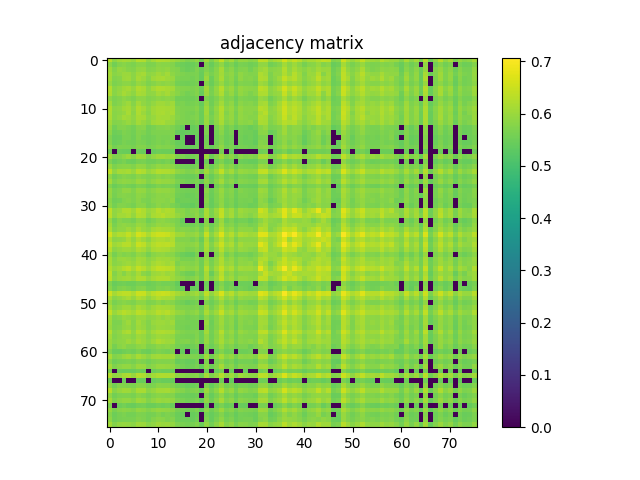

The table this chart was drawn from, first rows:
6.279000000000000137e-01, 5.872800000000000242e-01, 6.064300000000000246e-01, 6.111100000000000421e-01, 6.096899999999999542e-01, 5.966500000000000137e-01, 6.245399999999999840e-01, 6.237700000000000466e-01, 5.891699999999999715e-01, 6.100900000000000212e-01, 6.230900000000000327e-01, 6.192800000000000527e-01, 6.185699999999999532e-01, 6.064699999999999536e-01, 5.948499999999999899e-01, 5.833700000000000552e-01, 5.705400000000000471e-01, 5.759999999999999565e-01, 5.897999999999999909e-01, 5.575099999999999500e-01, 6.061400000000000121e-01, 5.716599999999999460e-01, 6.000799999999999468e-01, 6.406800000000000272e-01
5.872800000000000242e-01, 5.568100000000000271e-01, 5.755000000000000115e-01, 5.814599999999999769e-01, 5.717100000000000515e-01, 5.679699999999999749e-01, 5.813500000000000334e-01, 5.824799999999999978e-01, 5.669499999999999540e-01, 5.708800000000000541e-01, 5.851100000000000190e-01, 5.809199999999999919e-01, 5.799900000000000055e-01, 5.748499999999999721e-01, 5.554700000000000193e-01, 5.500399999999999734e-01, 5.458199999999999719e-01, 5.471200000000000507e-01, 5.586799999999999544e-01, 0.000000000000000000e+00, 5.706599999999999451e-01, 5.447300000000000475e-01, 5.662700000000000511e-01, 5.909699999999999953e-01
6.064399999999999791e-01, 5.755000000000000115e-01, 5.957700000000000218e-01, 5.899400000000000199e-01, 5.788499999999999757e-01, 5.768199999999999994e-01, 5.916200000000000347e-01, 5.964300000000000157e-01, 5.761100000000000110e-01, 5.773000000000000353e-01, 5.908099999999999463e-01, 5.874000000000000332e-01, 5.934500000000000330e-01, 5.790399999999999991e-01, 5.728799999999999448e-01, 5.577199999999999935e-01, 5.490000000000000435e-01, 5.544799999999999729e-01, 5.706499999999999906e-01, 5.482700000000000351e-01, 5.728900000000000103e-01, 5.571500000000000341e-01, 5.788699999999999957e-01, 6.113100000000000200e-01
6.111100000000000421e-01, 5.814599999999999769e-01, 5.899400000000000199e-01, 6.014399999999999746e-01, 5.995599999999999818e-01, 5.841100000000000181e-01, 6.059999999999999831e-01, 6.112699999999999800e-01, 5.861199999999999743e-01, 5.920499999999999652e-01, 6.074899999999999745e-01, 5.951600000000000223e-01, 6.091100000000000403e-01, 5.866900000000000448e-01, 5.752099999999999991e-01, 5.699499999999999567e-01, 5.650500000000000522e-01, 5.657100000000000461e-01, 5.672700000000000520e-01, 5.450000000000000400e-01, 5.875200000000000422e-01, 5.641699999999999493e-01, 5.821100000000000163e-01, 6.082199999999999829e-01
6.096899999999999542e-01, 5.717100000000000515e-01, 5.788499999999999757e-01, 5.995599999999999818e-01, 6.027200000000000335e-01, 5.837400000000000366e-01, 6.113499999999999490e-01, 6.013300000000000312e-01, 5.793800000000000061e-01, 6.026299999999999990e-01, 6.116800000000000015e-01, 6.140099999999999447e-01, 6.039099999999999469e-01, 5.986200000000000410e-01, 5.676099999999999479e-01, 5.656499999999999861e-01, 5.643399999999999528e-01, 5.585799999999999654e-01, 5.667699999999999960e-01, 5.416299999999999448e-01, 6.007400000000000517e-01, 5.522000000000000242e-01, 5.819999999999999618e-01, 6.149700000000000166e-01
5.966500000000000137e-01, 5.679699999999999749e-01, 5.768199999999999994e-01, 5.841100000000000181e-01, 5.837400000000000366e-01, 5.721800000000000219e-01, 5.939799999999999525e-01, 5.874899999999999567e-01, 5.712000000000000410e-01, 5.791899999999999826e-01, 5.901399999999999979e-01, 5.840899999999999981e-01, 5.885799999999999921e-01, 5.850199999999999845e-01, 5.592700000000000449e-01, 5.569399999999999906e-01, 5.524499999999999966e-01, 5.563200000000000367e-01, 5.632000000000000339e-01, 0.000000000000000000e+00, 5.782199999999999562e-01, 5.494400000000000395e-01, 5.741399999999999837e-01, 5.986200000000000410e-01
6.245399999999999840e-01, 5.813500000000000334e-01, 5.916200000000000347e-01, 6.059999999999999831e-01, 6.113499999999999490e-01, 5.939799999999999525e-01, 6.214300000000000379e-01, 6.132499999999999618e-01, 5.874200000000000532e-01, 6.080200000000000049e-01, 6.218099999999999739e-01, 6.189900000000000402e-01, 6.136599999999999833e-01, 6.085199999999999498e-01, 5.783599999999999852e-01, 5.755500000000000060e-01, 5.724900000000000544e-01, 5.670800000000000285e-01, 5.772000000000000464e-01, 5.503299999999999859e-01, 6.073800000000000310e-01, 5.609699999999999687e-01, 5.929699999999999971e-01, 6.284600000000000186e-01
6.237700000000000466e-01, 5.824799999999999978e-01, 5.964300000000000157e-01, 6.112699999999999800e-01, 6.013300000000000312e-01, 5.874899999999999567e-01, 6.132499999999999618e-01, 6.087200000000000388e-01, 5.860999999999999543e-01, 5.905399999999999539e-01, 6.092800000000000438e-01, 6.010999999999999677e-01, 6.111400000000000166e-01, 5.943500000000000449e-01, 5.824500000000000233e-01, 5.689400000000000013e-01, 5.592300000000000049e-01, 5.635599999999999499e-01, 5.753899999999999570e-01, 5.453000000000000069e-01, 6.001100000000000323e-01, 5.649399999999999977e-01, 5.884399999999999631e-01, 6.206000000000000405e-01
5.891699999999999715e-01, 5.669499999999999540e-01, 5.761100000000000110e-01, 5.861199999999999743e-01, 5.793800000000000061e-01, 5.712000000000000410e-01, 5.874200000000000532e-01, 5.860999999999999543e-01, 5.721699999999999564e-01, 5.775599999999999623e-01, 5.864700000000000468e-01, 5.825900000000000523e-01, 5.872000000000000552e-01, 5.816599999999999548e-01, 5.575700000000000101e-01, 5.566499999999999782e-01, 5.537499999999999645e-01, 5.549399999999999888e-01, 5.619699999999999696e-01, 0.000000000000000000e+00, 5.705000000000000071e-01, 5.526999999999999691e-01, 5.702399999999999691e-01, 5.944099999999999939e-01
6.100900000000000212e-01, 5.708800000000000541e-01, 5.773000000000000353e-01, 5.920499999999999652e-01, 6.026299999999999990e-01, 5.791899999999999826e-01, 6.080200000000000049e-01, 5.905399999999999539e-01, 5.775599999999999623e-01, 5.929900000000000171e-01, 6.057599999999999651e-01, 6.056799999999999962e-01, 5.973600000000000021e-01, 6.052999999999999492e-01, 5.655299999999999772e-01, 5.666799999999999615e-01, 5.579800000000000315e-01, 5.616900000000000226e-01, 5.683099999999999818e-01, 5.431200000000000472e-01, 5.930299999999999461e-01, 5.542700000000000404e-01, 5.794899999999999496e-01, 6.093600000000000128e-01
6.230900000000000327e-01, 5.851100000000000190e-01, 5.907999999999999918e-01, 6.074899999999999745e-01, 6.116800000000000015e-01, 5.901399999999999979e-01, 6.218099999999999739e-01, 6.092800000000000438e-01, 5.864700000000000468e-01, 6.057599999999999651e-01, 6.149400000000000421e-01, 6.153800000000000381e-01, 6.123100000000000209e-01, 6.113300000000000400e-01, 5.754299999999999971e-01, 5.701300000000000257e-01, 5.683000000000000274e-01, 5.678999999999999604e-01, 5.775099999999999678e-01, 5.508300000000000418e-01, 6.028999999999999915e-01, 5.621000000000000441e-01, 5.925000000000000266e-01, 6.249500000000000055e-01
6.192800000000000527e-01, 5.809199999999999919e-01, 5.874000000000000332e-01, 5.951600000000000223e-01, 6.140099999999999447e-01, 5.840899999999999981e-01, 6.189799999999999747e-01, 6.010999999999999677e-01, 5.825900000000000523e-01, 6.056799999999999962e-01, 6.153800000000000381e-01, 6.176099999999999923e-01, 6.078700000000000214e-01, 6.137799999999999923e-01, 5.756499999999999950e-01, 5.692399999999999682e-01, 5.649300000000000432e-01, 5.622399999999999620e-01, 5.738699999999999912e-01, 5.492299999999999960e-01, 6.055300000000000127e-01, 5.555799999999999628e-01, 5.863599999999999923e-01, 6.219200000000000284e-01
6.185699999999999532e-01, 5.799999999999999600e-01, 5.934500000000000330e-01, 6.091100000000000403e-01, 6.039099999999999469e-01, 5.885799999999999921e-01, 6.136599999999999833e-01, 6.111400000000000166e-01, 5.872000000000000552e-01, 5.973600000000000021e-01, 6.123100000000000209e-01, 6.078700000000000214e-01, 6.083899999999999864e-01, 5.995000000000000329e-01, 5.777900000000000258e-01, 5.707299999999999596e-01, 5.654900000000000482e-01, 5.674599999999999644e-01, 5.753399999999999626e-01, 5.495100000000000540e-01, 5.987200000000000299e-01, 5.634500000000000064e-01, 5.885799999999999921e-01, 6.208700000000000330e-01
6.064699999999999536e-01, 5.748499999999999721e-01, 5.790399999999999991e-01, 5.866900000000000448e-01, 5.986200000000000410e-01, 5.850199999999999845e-01, 6.085199999999999498e-01, 5.943500000000000449e-01, 5.816599999999999548e-01, 6.052999999999999492e-01, 6.113199999999999745e-01, 6.137799999999999923e-01, 5.995000000000000329e-01, 5.973000000000000531e-01, 5.702099999999999946e-01, 5.717100000000000515e-01, 5.702000000000000401e-01, 5.602599999999999802e-01, 5.706099999999999506e-01, 5.457699999999999774e-01, 6.007400000000000517e-01, 5.531700000000000506e-01, 5.836400000000000476e-01, 6.152900000000000036e-01
5.948499999999999899e-01, 5.554700000000000193e-01, 5.728799999999999448e-01, 5.752099999999999991e-01, 5.676099999999999479e-01, 5.592700000000000449e-01, 5.783599999999999852e-01, 5.824500000000000233e-01, 5.575700000000000101e-01, 5.655299999999999772e-01, 5.754299999999999971e-01, 5.756499999999999950e-01, 5.777900000000000258e-01, 5.702099999999999946e-01, 5.561399999999999677e-01, 5.458499999999999464e-01, 0.000000000000000000e+00, 5.428100000000000147e-01, 5.513200000000000323e-01, 0.000000000000000000e+00, 5.707200000000000051e-01, 0.000000000000000000e+00, 5.637400000000000189e-01, 5.908799999999999608e-01
5.833700000000000552e-01, 5.500399999999999734e-01, 5.577199999999999935e-01, 5.699499999999999567e-01, 5.656499999999999861e-01, 5.569399999999999906e-01, 5.755500000000000060e-01, 5.689400000000000013e-01, 5.566499999999999782e-01, 5.666799999999999615e-01, 5.701300000000000257e-01, 5.692399999999999682e-01, 5.707299999999999596e-01, 5.717100000000000515e-01, 5.458499999999999464e-01, 5.407699999999999729e-01, 5.416100000000000358e-01, 5.439300000000000246e-01, 5.471200000000000507e-01, 0.000000000000000000e+00, 5.669600000000000195e-01, 0.000000000000000000e+00, 5.572799999999999976e-01, 5.817799999999999638e-01
5.705400000000000471e-01, 5.458199999999999719e-01, 5.490000000000000435e-01, 5.650500000000000522e-01, 5.643399999999999528e-01, 5.524499999999999966e-01, 5.724900000000000544e-01, 5.592300000000000049e-01, 5.537499999999999645e-01, 5.579800000000000315e-01, 5.683000000000000274e-01, 5.649300000000000432e-01, 5.654900000000000482e-01, 5.702000000000000401e-01, 0.000000000000000000e+00, 5.416100000000000358e-01, 0.000000000000000000e+00, 0.000000000000000000e+00, 5.420300000000000118e-01, 0.000000000000000000e+00, 5.566600000000000437e-01, 0.000000000000000000e+00, 5.524799999999999711e-01, 5.702000000000000401e-01
5.759999999999999565e-01, 5.471200000000000507e-01, 5.544799999999999729e-01, 5.657100000000000461e-01, 5.585799999999999654e-01, 5.563200000000000367e-01, 5.670800000000000285e-01, 5.635599999999999499e-01, 5.549399999999999888e-01, 5.616900000000000226e-01, 5.678999999999999604e-01, 5.622399999999999620e-01, 5.674599999999999644e-01, 5.602599999999999802e-01, 5.428100000000000147e-01, 5.439300000000000246e-01, 0.000000000000000000e+00, 0.000000000000000000e+00, 5.447699999999999765e-01, 0.000000000000000000e+00, 5.593099999999999739e-01, 0.000000000000000000e+00, 5.537400000000000100e-01, 5.752800000000000136e-01
5.897999999999999909e-01, 5.586900000000000199e-01, 5.706499999999999906e-01, 5.672700000000000520e-01, 5.667600000000000415e-01, 5.632000000000000339e-01, 5.772000000000000464e-01, 5.753899999999999570e-01, 5.619699999999999696e-01, 5.683099999999999818e-01, 5.775200000000000333e-01, 5.738699999999999912e-01, 5.753399999999999626e-01, 5.706099999999999506e-01, 5.513200000000000323e-01, 5.471200000000000507e-01, 5.420300000000000118e-01, 5.447699999999999765e-01, 5.546999999999999709e-01, 0.000000000000000000e+00, 5.679199999999999804e-01, 5.419399999999999773e-01, 5.639699999999999713e-01, 5.884399999999999631e-01
5.575099999999999500e-01, 0.000000000000000000e+00, 5.482700000000000351e-01, 5.450000000000000400e-01, 5.416299999999999448e-01, 0.000000000000000000e+00, 5.503299999999999859e-01, 5.453000000000000069e-01, 0.000000000000000000e+00, 5.431200000000000472e-01, 5.508300000000000418e-01, 5.492299999999999960e-01, 5.495100000000000540e-01, 5.457699999999999774e-01, 0.000000000000000000e+00, 0.000000000000000000e+00, 0.000000000000000000e+00, 0.000000000000000000e+00, 0.000000000000000000e+00, 0.000000000000000000e+00, 0.000000000000000000e+00, 0.000000000000000000e+00, 0.000000000000000000e+00, 5.613599999999999701e-01
6.061400000000000121e-01, 5.706599999999999451e-01, 5.728900000000000103e-01, 5.875200000000000422e-01, 6.007400000000000517e-01, 5.782199999999999562e-01, 6.073800000000000310e-01, 6.001100000000000323e-01, 5.705000000000000071e-01, 5.930299999999999461e-01, 6.028999999999999915e-01, 6.055300000000000127e-01, 5.987200000000000299e-01, 6.007299999999999862e-01, 5.707200000000000051e-01, 5.669499999999999540e-01, 5.566600000000000437e-01, 5.593099999999999739e-01, 5.679199999999999804e-01, 0.000000000000000000e+00, 6.007400000000000517e-01, 5.497900000000000009e-01, 5.798499999999999766e-01, 6.073100000000000165e-01
5.716599999999999460e-01, 5.447300000000000475e-01, 5.571500000000000341e-01, 5.641699999999999493e-01, 5.522000000000000242e-01, 5.494499999999999940e-01, 5.609699999999999687e-01, 5.649399999999999977e-01, 5.526999999999999691e-01, 5.542700000000000404e-01, 5.621000000000000441e-01, 5.555799999999999628e-01, 5.634500000000000064e-01, 5.531700000000000506e-01, 0.000000000000000000e+00, 0.000000000000000000e+00, 0.000000000000000000e+00, 0.000000000000000000e+00, 5.419399999999999773e-01, 0.000000000000000000e+00, 5.497900000000000009e-01, 0.000000000000000000e+00, 5.496600000000000374e-01, 5.708499999999999686e-01
6.000799999999999468e-01, 5.662700000000000511e-01, 5.788699999999999957e-01, 5.821100000000000163e-01, 5.819999999999999618e-01, 5.741399999999999837e-01, 5.929699999999999971e-01, 5.884399999999999631e-01, 5.702399999999999691e-01, 5.794899999999999496e-01, 5.925000000000000266e-01, 5.863599999999999923e-01, 5.885799999999999921e-01, 5.836400000000000476e-01, 5.637400000000000189e-01, 5.572799999999999976e-01, 5.524799999999999711e-01, 5.537400000000000100e-01, 5.639699999999999713e-01, 0.000000000000000000e+00, 5.798499999999999766e-01, 5.496600000000000374e-01, 5.743800000000000017e-01, 6.009499999999999842e-01
6.406800000000000272e-01, 5.909699999999999953e-01, 6.112999999999999545e-01, 6.082199999999999829e-01, 6.149700000000000166e-01, 5.986200000000000410e-01, 6.284600000000000186e-01, 6.206000000000000405e-01, 5.944099999999999939e-01, 6.093600000000000128e-01, 6.249500000000000055e-01, 6.219200000000000284e-01, 6.208700000000000330e-01, 6.152900000000000036e-01, 5.908799999999999608e-01, 5.817799999999999638e-01, 5.702000000000000401e-01, 5.752800000000000136e-01, 5.884399999999999631e-01, 5.613599999999999701e-01, 6.073100000000000165e-01, 5.708499999999999686e-01, 6.009400000000000297e-01, 6.396699999999999608e-01
5.908799999999999608e-01, 5.576200000000000045e-01, 5.692300000000000137e-01, 5.785500000000000087e-01, 5.738900000000000112e-01, 5.679100000000000259e-01, 5.840199999999999836e-01, 5.768999999999999684e-01, 5.664299999999999891e-01, 5.724900000000000544e-01, 5.829800000000000537e-01, 5.770399999999999974e-01, 5.812699999999999534e-01, 5.770999999999999464e-01, 5.529899999999999816e-01, 5.521800000000000042e-01, 5.487900000000000000e-01, 5.492000000000000215e-01, 5.560300000000000242e-01, 0.000000000000000000e+00, 5.700600000000000112e-01, 5.462700000000000333e-01, 5.664400000000000546e-01, 5.897200000000000220e-01
6.097799999999999887e-01, 5.699899999999999967e-01, 5.833199999999999497e-01, 5.904899999999999594e-01, 5.877900000000000347e-01, 5.807499999999999885e-01, 6.000799999999999468e-01, 5.940600000000000325e-01, 5.769400000000000084e-01, 5.887099999999999556e-01, 5.993100000000000094e-01, 5.957900000000000418e-01, 5.951600000000000223e-01, 5.906400000000000539e-01, 5.681899999999999729e-01, 5.635000000000000009e-01, 5.574500000000000011e-01, 5.590300000000000269e-01, 5.681599999999999984e-01, 5.446900000000000075e-01, 5.861499999999999488e-01, 5.549500000000000544e-01, 5.801100000000000145e-01, 6.102499999999999591e-01
5.735799999999999788e-01, 5.476900000000000102e-01, 5.582000000000000295e-01, 5.636600000000000499e-01, 5.585599999999999454e-01, 5.543799999999999839e-01, 5.675599999999999534e-01, 5.656200000000000117e-01, 5.521000000000000352e-01, 5.552200000000000468e-01, 5.667100000000000470e-01, 5.620100000000000096e-01, 5.646099999999999453e-01, 5.625700000000000145e-01, 5.445900000000000185e-01, 0.000000000000000000e+00, 0.000000000000000000e+00, 0.000000000000000000e+00, 5.462500000000000133e-01, 0.000000000000000000e+00, 5.556499999999999773e-01, 0.000000000000000000e+00, 5.534099999999999575e-01, 5.738199999999999967e-01
5.953300000000000258e-01, 5.657400000000000206e-01, 5.736200000000000188e-01, 5.905599999999999739e-01, 5.885500000000000176e-01, 5.743599999999999817e-01, 5.952600000000000113e-01, 5.924700000000000522e-01, 5.734000000000000208e-01, 5.836299999999999821e-01, 5.956599999999999673e-01, 5.923000000000000487e-01, 5.911300000000000443e-01, 5.864200000000000523e-01, 5.612599999999999811e-01, 5.596499999999999808e-01, 5.566400000000000237e-01, 5.566299999999999581e-01, 5.617199999999999971e-01, 0.000000000000000000e+00, 5.829800000000000537e-01, 5.519699999999999607e-01, 5.720499999999999474e-01, 5.981899999999999995e-01
5.912199999999999678e-01, 5.622599999999999820e-01, 5.745200000000000307e-01, 5.773700000000000498e-01, 5.761500000000000510e-01, 5.693799999999999972e-01, 5.856299999999999839e-01, 5.802500000000000435e-01, 5.677799999999999514e-01, 5.745000000000000107e-01, 5.840600000000000236e-01, 5.804599999999999760e-01, 5.834399999999999586e-01, 5.808900000000000174e-01, 5.574000000000000066e-01, 5.547100000000000364e-01, 5.481500000000000261e-01, 5.523000000000000131e-01, 5.595099999999999518e-01, 0.000000000000000000e+00, 5.724900000000000544e-01, 5.475499999999999812e-01, 5.684599999999999653e-01, 5.934500000000000330e-01
5.808200000000000029e-01, 5.550500000000000433e-01, 5.605200000000000182e-01, 5.723799999999999999e-01, 5.795299999999999896e-01, 5.690600000000000103e-01, 5.851499999999999480e-01, 5.699800000000000422e-01, 5.637499999999999734e-01, 5.789400000000000102e-01, 5.831499999999999462e-01, 5.829299999999999482e-01, 5.787499999999999867e-01, 5.856900000000000439e-01, 5.482000000000000206e-01, 5.529600000000000071e-01, 5.523599999999999621e-01, 5.509399999999999853e-01, 5.534299999999999775e-01, 0.000000000000000000e+00, 5.788999999999999702e-01, 5.420099999999999918e-01, 5.669999999999999485e-01, 5.869999999999999662e-01
5.877000000000000002e-01, 5.578999999999999515e-01, 5.745400000000000507e-01, 5.756799999999999695e-01, 5.694399999999999462e-01, 5.627299999999999525e-01, 5.806599999999999540e-01, 5.815299999999999914e-01, 5.612599999999999811e-01, 5.695500000000000007e-01, 5.827799999999999647e-01, 5.764700000000000379e-01, 5.785099999999999687e-01, 5.687400000000000233e-01, 5.555999999999999828e-01, 5.453799999999999759e-01, 5.434999999999999831e-01, 5.406100000000000350e-01, 5.535900000000000265e-01, 0.000000000000000000e+00, 5.691500000000000448e-01, 5.428600000000000092e-01, 5.627799999999999470e-01, 5.904000000000000359e-01
6.371900000000000341e-01, 5.889799999999999480e-01, 6.000699999999999923e-01, 6.200799999999999645e-01, 6.219000000000000083e-01, 6.041699999999999848e-01, 6.331400000000000361e-01, 6.200599999999999445e-01, 5.984800000000000120e-01, 6.077700000000000324e-01, 6.279099999999999682e-01, 6.153100000000000236e-01, 6.241400000000000281e-01, 6.183699999999999752e-01, 5.811899999999999844e-01, 5.824200000000000488e-01, 5.675400000000000444e-01, 5.774299999999999988e-01, 5.852899999999999769e-01, 5.509399999999999853e-01, 6.149000000000000021e-01, 5.668100000000000360e-01, 6.007400000000000517e-01, 6.386300000000000310e-01
6.345399999999999929e-01, 5.885200000000000431e-01, 6.097500000000000142e-01, 6.089299999999999713e-01, 6.168900000000000494e-01, 5.952300000000000368e-01, 6.268000000000000238e-01, 6.208200000000000385e-01, 5.897000000000000020e-01, 6.132699999999999818e-01, 6.237200000000000522e-01, 6.318000000000000282e-01, 6.185000000000000497e-01, 6.137000000000000233e-01, 5.939799999999999525e-01, 5.838600000000000456e-01, 5.690800000000000303e-01, 5.734900000000000553e-01, 5.886299999999999866e-01, 5.570699999999999541e-01, 6.158299999999999885e-01, 5.686200000000000143e-01, 5.961699999999999777e-01, 6.431700000000000195e-01
5.987599999999999589e-01, 5.570000000000000506e-01, 5.790300000000000447e-01, 5.711199999999999610e-01, 5.716200000000000170e-01, 5.621199999999999530e-01, 5.844700000000000450e-01, 5.826500000000000012e-01, 5.552500000000000213e-01, 5.708299999999999486e-01, 5.830999999999999517e-01, 5.858400000000000274e-01, 5.780300000000000438e-01, 5.720699999999999674e-01, 5.645900000000000363e-01, 5.445100000000000495e-01, 0.000000000000000000e+00, 0.000000000000000000e+00, 5.549100000000000144e-01, 0.000000000000000000e+00, 5.740399999999999947e-01, 0.000000000000000000e+00, 5.632399999999999629e-01, 6.004099999999999993e-01
6.107900000000000551e-01, 5.638800000000000479e-01, 5.853399999999999714e-01, 5.902300000000000324e-01, 5.850300000000000500e-01, 5.794300000000000006e-01, 5.972199999999999731e-01, 5.934399999999999675e-01, 5.725999999999999979e-01, 5.803599999999999870e-01, 5.946299999999999919e-01, 5.907999999999999918e-01, 5.917400000000000437e-01, 5.868200000000000083e-01, 5.684299999999999908e-01, 5.552500000000000213e-01, 5.560000000000000497e-01, 5.546400000000000219e-01, 5.642700000000000493e-01, 5.415900000000000158e-01, 5.833700000000000552e-01, 5.503900000000000459e-01, 5.740300000000000402e-01, 6.087200000000000388e-01
6.194300000000000361e-01, 5.769100000000000339e-01, 5.893100000000000005e-01, 5.884399999999999631e-01, 6.038599999999999524e-01, 5.903100000000000014e-01, 6.170099999999999474e-01, 5.991199999999999859e-01, 5.876299999999999857e-01, 6.079700000000000104e-01, 6.179299999999999793e-01, 6.129000000000000004e-01, 6.080400000000000249e-01, 6.049299999999999677e-01, 5.749999999999999556e-01, 5.786900000000000377e-01, 5.745700000000000252e-01, 5.678600000000000314e-01, 5.785700000000000287e-01, 5.529899999999999816e-01, 6.052999999999999492e-01, 5.588499999999999579e-01, 5.905000000000000249e-01, 6.247700000000000475e-01
6.576199999999999823e-01, 6.079400000000000359e-01, 6.252999999999999670e-01, 6.225600000000000023e-01, 6.422200000000000131e-01, 6.176300000000000123e-01, 6.573299999999999699e-01, 6.447199999999999598e-01, 6.168299999999999894e-01, 6.414900000000000047e-01, 6.534699999999999953e-01, 6.544100000000000472e-01, 6.476100000000000190e-01, 6.322999999999999732e-01, 6.050799999999999512e-01, 6.063600000000000101e-01, 5.891800000000000370e-01, 5.897099999999999564e-01, 6.006099999999999772e-01, 5.713500000000000245e-01, 6.459799999999999986e-01, 5.823899999999999633e-01, 6.159999999999999920e-01, 6.693999999999999950e-01
6.250900000000000345e-01, 5.842199999999999616e-01, 5.890199999999999880e-01, 5.957099999999999618e-01, 6.164500000000000535e-01, 5.916799999999999837e-01, 6.233100000000000307e-01, 6.034300000000000219e-01, 5.834799999999999986e-01, 6.110799999999999566e-01, 6.195300000000000251e-01, 6.202900000000000080e-01, 6.124199999999999644e-01, 6.204499999999999460e-01, 5.749300000000000521e-01, 5.764599999999999724e-01, 5.769199999999999884e-01, 5.661000000000000476e-01, 5.780300000000000438e-01, 5.467100000000000293e-01, 6.120799999999999574e-01, 5.585900000000000309e-01, 5.909799999999999498e-01, 6.286199999999999566e-01
6.460799999999999876e-01, 6.028499999999999970e-01, 6.137000000000000233e-01, 6.273199999999999887e-01, 6.304600000000000204e-01, 6.058200000000000252e-01, 6.469399999999999595e-01, 6.357399999999999718e-01, 6.058000000000000052e-01, 6.241999999999999771e-01, 6.372700000000000031e-01, 6.333499999999999686e-01, 6.353699999999999903e-01, 6.276399999999999757e-01, 5.879999999999999671e-01, 5.866799999999999793e-01, 5.808999999999999719e-01, 5.840899999999999981e-01, 5.953899999999999748e-01, 5.578899999999999970e-01, 6.229700000000000237e-01, 5.752000000000000446e-01, 6.105500000000000371e-01, 6.510899999999999466e-01
6.278000000000000247e-01, 5.836599999999999566e-01, 5.959699999999999998e-01, 6.028499999999999970e-01, 6.044699999999999518e-01, 5.940199999999999925e-01, 6.194699999999999651e-01, 6.123899999999999899e-01, 5.906400000000000539e-01, 6.135300000000000198e-01, 6.207099999999999840e-01, 6.159599999999999520e-01, 6.152600000000000291e-01, 5.995800000000000018e-01, 5.837999999999999856e-01, 5.803099999999999925e-01, 5.712500000000000355e-01, 5.697499999999999787e-01, 5.820600000000000218e-01, 5.565499999999999892e-01, 6.148299999999999876e-01, 5.651300000000000212e-01, 5.910199999999999898e-01, 6.308200000000000474e-01
6.004099999999999993e-01, 5.614900000000000446e-01, 5.826000000000000068e-01, 5.736099999999999532e-01, 5.792399999999999771e-01, 5.697999999999999732e-01, 5.914599999999999858e-01, 5.834200000000000497e-01, 5.615700000000000136e-01, 5.800899999999999945e-01, 5.890100000000000335e-01, 5.921300000000000452e-01, 5.834599999999999786e-01, 5.802699999999999525e-01, 5.628400000000000070e-01, 5.496100000000000430e-01, 5.437600000000000211e-01, 5.412900000000000489e-01, 5.636200000000000099e-01, 0.000000000000000000e+00, 5.833700000000000552e-01, 0.000000000000000000e+00, 5.702300000000000146e-01, 6.051900000000000057e-01
6.155000000000000471e-01, 5.789499999999999647e-01, 5.978099999999999525e-01, 6.008999999999999897e-01, 5.959699999999999998e-01, 5.855599999999999694e-01, 6.099599999999999467e-01, 6.054100000000000037e-01, 5.834000000000000297e-01, 5.948999999999999844e-01, 6.077000000000000179e-01, 6.065199999999999481e-01, 6.050699999999999967e-01, 5.984399999999999720e-01, 5.809499999999999664e-01, 5.652399999999999647e-01, 5.634200000000000319e-01, 5.630600000000000049e-01, 5.782899999999999707e-01, 5.529800000000000271e-01, 5.967999999999999972e-01, 5.601699999999999458e-01, 5.899900000000000144e-01, 6.219099999999999628e-01
6.155199999999999561e-01, 5.804500000000000215e-01, 5.893100000000000005e-01, 5.976000000000000201e-01, 6.040400000000000214e-01, 5.950100000000000389e-01, 6.150999999999999801e-01, 6.033500000000000529e-01, 5.910100000000000353e-01, 6.096799999999999997e-01, 6.204199999999999715e-01, 6.156399999999999650e-01, 6.070100000000000495e-01, 6.123899999999999899e-01, 5.697299999999999587e-01, 5.805299999999999905e-01, 5.795099999999999696e-01, 5.730499999999999483e-01, 5.847299999999999720e-01, 5.531599999999999850e-01, 6.033199999999999674e-01, 5.644599999999999618e-01, 5.935700000000000420e-01, 6.234300000000000397e-01
6.259099999999999664e-01, 5.970299999999999496e-01, 6.088599999999999568e-01, 6.253100000000000325e-01, 6.354600000000000248e-01, 6.128700000000000259e-01, 6.434699999999999864e-01, 6.286000000000000476e-01, 6.031199999999999894e-01, 6.268200000000000438e-01, 6.423799999999999510e-01, 6.394400000000000084e-01, 6.336000000000000520e-01, 6.310499999999999998e-01, 5.856700000000000239e-01, 5.985200000000000520e-01, 5.857999999999999874e-01, 5.850499999999999590e-01, 5.952600000000000113e-01, 5.553599999999999648e-01, 6.279500000000000082e-01, 5.731199999999999628e-01, 6.078000000000000069e-01, 6.453600000000000447e-01
6.404699999999999838e-01, 5.755599999999999605e-01, 5.966799999999999882e-01, 5.778699999999999948e-01, 6.015599999999999836e-01, 5.870400000000000063e-01, 6.120299999999999629e-01, 5.849800000000000555e-01, 5.738900000000000112e-01, 6.010600000000000387e-01, 6.055199999999999472e-01, 6.118400000000000505e-01, 6.004099999999999993e-01, 6.057599999999999651e-01, 5.775000000000000133e-01, 5.644599999999999618e-01, 5.525700000000000056e-01, 5.518100000000000227e-01, 5.749300000000000521e-01, 5.527999999999999581e-01, 6.105300000000000171e-01, 5.466999999999999638e-01, 5.855500000000000149e-01, 6.291799999999999615e-01
6.349500000000000144e-01, 5.849499999999999700e-01, 6.014199999999999546e-01, 6.059600000000000541e-01, 6.084600000000000009e-01, 5.967299999999999827e-01, 6.226599999999999913e-01, 6.202800000000000535e-01, 5.939600000000000435e-01, 6.119400000000000395e-01, 6.230999999999999872e-01, 6.227099999999999858e-01, 6.190900000000000292e-01, 6.063800000000000301e-01, 5.883300000000000196e-01, 5.843800000000000106e-01, 5.706799999999999651e-01, 5.756299999999999750e-01, 5.884300000000000086e-01, 5.597900000000000098e-01, 6.110200000000000076e-01, 5.696400000000000352e-01, 5.971800000000000441e-01, 6.391099999999999559e-01
5.733000000000000318e-01, 5.456400000000000139e-01, 5.528399999999999981e-01, 5.569600000000000106e-01, 5.506699999999999928e-01, 5.513200000000000323e-01, 5.621899999999999675e-01, 5.590600000000000014e-01, 5.503900000000000459e-01, 5.562899999999999512e-01, 5.655000000000000027e-01, 5.595299999999999718e-01, 5.604900000000000437e-01, 5.580500000000000460e-01, 5.411000000000000254e-01, 0.000000000000000000e+00, 0.000000000000000000e+00, 0.000000000000000000e+00, 5.467800000000000438e-01, 0.000000000000000000e+00, 5.511000000000000343e-01, 0.000000000000000000e+00, 5.518399999999999972e-01, 5.733099999999999863e-01
5.818299999999999583e-01, 5.540599999999999969e-01, 5.701000000000000512e-01, 5.759300000000000530e-01, 5.665400000000000436e-01, 5.591699999999999449e-01, 5.754200000000000426e-01, 5.790199999999999791e-01, 5.598199999999999843e-01, 5.582700000000000440e-01, 5.724700000000000344e-01, 5.692800000000000082e-01, 5.745999999999999996e-01, 5.640500000000000513e-01, 5.517199999999999882e-01, 5.420099999999999918e-01, 0.000000000000000000e+00, 5.414999999999999813e-01, 5.489600000000000035e-01, 0.000000000000000000e+00, 5.569800000000000306e-01, 0.000000000000000000e+00, 5.576600000000000446e-01, 5.849999999999999645e-01
6.538000000000000478e-01, 6.122699999999999809e-01, 6.312400000000000233e-01, 6.365100000000000202e-01, 6.359399999999999498e-01, 6.199400000000000466e-01, 6.512400000000000411e-01, 6.473700000000000010e-01, 6.146599999999999842e-01, 6.347199999999999509e-01, 6.462499999999999911e-01, 6.499700000000000477e-01, 6.444400000000000128e-01, 6.309399999999999453e-01, 6.120600000000000485e-01, 6.012399999999999967e-01, 5.861600000000000144e-01, 5.942800000000000304e-01, 6.084199999999999608e-01, 5.733800000000000008e-01, 6.377500000000000391e-01, 5.883300000000000196e-01, 6.214399999999999924e-01, 6.643299999999999761e-01
6.173399999999999999e-01, 5.821600000000000108e-01, 5.937099999999999600e-01, 6.042800000000000393e-01, 6.140400000000000302e-01, 5.941699999999999759e-01, 6.230200000000000182e-01, 6.123800000000000354e-01, 5.901999999999999469e-01, 6.090100000000000513e-01, 6.243400000000000061e-01, 6.182900000000000063e-01, 6.146000000000000352e-01, 6.109900000000000331e-01, 5.793099999999999916e-01, 5.765900000000000469e-01, 5.729199999999999848e-01, 5.702399999999999691e-01, 5.772300000000000209e-01, 5.513599999999999612e-01, 6.038999999999999924e-01, 5.640699999999999603e-01, 5.915000000000000258e-01, 6.238899999999999446e-01
5.984199999999999520e-01, 5.637900000000000134e-01, 5.768999999999999684e-01, 5.807200000000000140e-01, 5.761800000000000255e-01, 5.712599999999999900e-01, 5.872100000000000097e-01, 5.869100000000000428e-01, 5.697100000000000497e-01, 5.732699999999999463e-01, 5.861800000000000344e-01, 5.754899999999999460e-01, 5.853599999999999914e-01, 5.775000000000000133e-01, 5.610399999999999832e-01, 5.576799999999999535e-01, 5.453999999999999959e-01, 5.545700000000000074e-01, 5.626100000000000545e-01, 0.000000000000000000e+00, 5.716200000000000170e-01, 5.506199999999999983e-01, 5.696799999999999642e-01, 5.975000000000000311e-01
6.142600000000000282e-01, 5.784000000000000252e-01, 5.897299999999999764e-01, 6.037599999999999634e-01, 6.046200000000000463e-01, 5.894399999999999640e-01, 6.149099999999999566e-01, 6.046500000000000208e-01, 5.869299999999999518e-01, 6.032300000000000439e-01, 6.153899999999999926e-01, 6.120799999999999574e-01, 6.081600000000000339e-01, 6.035700000000000509e-01, 5.745799999999999796e-01, 5.719100000000000295e-01, 5.690899999999999848e-01, 5.664400000000000546e-01, 5.763500000000000290e-01, 5.496100000000000430e-01, 6.003300000000000303e-01, 5.620899999999999785e-01, 5.880100000000000326e-01, 6.195399999999999796e-01
6.413100000000000467e-01, 5.990299999999999514e-01, 6.185300000000000242e-01, 6.302600000000000424e-01, 6.194100000000000161e-01, 6.079400000000000359e-01, 6.336699999999999555e-01, 6.265199999999999658e-01, 6.055599999999999872e-01, 6.123800000000000354e-01, 6.298200000000000465e-01, 6.224800000000000333e-01, 6.297300000000000120e-01, 6.143600000000000172e-01, 5.956099999999999728e-01, 5.887400000000000411e-01, 5.770699999999999719e-01, 5.825200000000000378e-01, 5.930499999999999661e-01, 5.616700000000000026e-01, 6.172199999999999909e-01, 5.804500000000000215e-01, 6.062699999999999756e-01, 6.439399999999999569e-01
6.088500000000000023e-01, 5.722300000000000164e-01, 5.808100000000000485e-01, 5.979100000000000525e-01, 5.927499999999999991e-01, 5.838600000000000456e-01, 6.018999999999999906e-01, 5.993399999999999839e-01, 5.843300000000000161e-01, 5.886299999999999866e-01, 6.004099999999999993e-01, 5.897900000000000365e-01, 5.994800000000000129e-01, 5.929799999999999516e-01, 5.680899999999999839e-01, 5.662300000000000111e-01, 5.592399999999999594e-01, 5.642200000000000548e-01, 5.677200000000000024e-01, 5.448399999999999910e-01, 5.878200000000000092e-01, 5.604999999999999982e-01, 5.795799999999999841e-01, 6.048700000000000188e-01
6.044500000000000428e-01, 5.683899999999999508e-01, 5.709100000000000286e-01, 5.908999999999999808e-01, 6.025000000000000355e-01, 5.783800000000000052e-01, 6.076300000000000034e-01, 5.936599999999999655e-01, 5.745599999999999596e-01, 5.968599999999999461e-01, 6.023699999999999610e-01, 6.045000000000000373e-01, 5.966200000000000392e-01, 6.049600000000000533e-01, 5.639300000000000423e-01, 5.644200000000000328e-01, 5.618300000000000516e-01, 5.595499999999999918e-01, 5.627600000000000380e-01, 0.000000000000000000e+00, 5.968499999999999917e-01, 5.514099999999999557e-01, 5.774299999999999988e-01, 6.062199999999999811e-01
5.989600000000000479e-01, 5.702599999999999891e-01, 5.755200000000000315e-01, 5.903399999999999759e-01, 5.963699999999999557e-01, 5.773700000000000498e-01, 6.028900000000000370e-01, 5.956200000000000383e-01, 5.763800000000000034e-01, 5.891100000000000225e-01, 6.008000000000000007e-01, 5.969299999999999606e-01, 5.949299999999999589e-01, 5.945899999999999519e-01, 5.660199999999999676e-01, 5.609499999999999487e-01, 5.577400000000000135e-01, 5.594599999999999573e-01, 5.622200000000000530e-01, 0.000000000000000000e+00, 5.856999999999999984e-01, 5.525600000000000511e-01, 5.749300000000000521e-01, 6.014800000000000146e-01
6.256599999999999939e-01, 5.793399999999999661e-01, 5.905700000000000394e-01, 6.104500000000000481e-01, 6.207300000000000040e-01, 5.900600000000000289e-01, 6.265500000000000513e-01, 6.138799999999999812e-01, 5.882100000000000106e-01, 6.081699999999999884e-01, 6.208799999999999875e-01, 6.221700000000000008e-01, 6.167799999999999949e-01, 6.144199999999999662e-01, 5.809100000000000374e-01, 5.728600000000000358e-01, 5.667900000000000160e-01, 5.688800000000000523e-01, 5.719899999999999984e-01, 5.475200000000000067e-01, 6.096899999999999542e-01, 5.605400000000000382e-01, 5.873199999999999532e-01, 6.275199999999999667e-01
6.079400000000000359e-01, 5.741500000000000492e-01, 5.854000000000000314e-01, 5.923699999999999521e-01, 5.921399999999999997e-01, 5.804500000000000215e-01, 6.030400000000000205e-01, 5.980400000000000160e-01, 5.784799999999999942e-01, 5.916599999999999637e-01, 6.038499999999999979e-01, 6.006299999999999972e-01, 5.983699999999999575e-01, 5.920699999999999852e-01, 5.676900000000000279e-01, 5.641800000000000148e-01, 5.621000000000000441e-01, 5.584799999999999764e-01, 5.725799999999999779e-01, 5.470099999999999962e-01, 5.914199999999999458e-01, 5.553599999999999648e-01, 5.815399999999999459e-01, 6.120600000000000485e-01
6.016399999999999526e-01, 5.794799999999999951e-01, 5.866299999999999848e-01, 5.888200000000000101e-01, 6.026000000000000245e-01, 5.891300000000000425e-01, 6.129599999999999493e-01, 5.999600000000000488e-01, 5.828999999999999737e-01, 6.040900000000000158e-01, 6.193800000000000416e-01, 6.116099999999999870e-01, 6.030400000000000205e-01, 6.022899999999999920e-01, 5.680899999999999839e-01, 5.741000000000000547e-01, 5.747900000000000231e-01, 5.652800000000000047e-01, 5.778600000000000403e-01, 5.478699999999999681e-01, 5.956900000000000528e-01, 5.590699999999999559e-01, 5.880199999999999871e-01, 6.157500000000000195e-01
5.984599999999999920e-01, 5.632099999999999884e-01, 5.803000000000000380e-01, 5.902100000000000124e-01, 5.765700000000000269e-01, 5.722899999999999654e-01, 5.875200000000000422e-01, 5.934800000000000075e-01, 5.701300000000000257e-01, 5.727100000000000524e-01, 5.859699999999999909e-01, 5.816000000000000059e-01, 5.871300000000000407e-01, 5.782199999999999562e-01, 5.630100000000000104e-01, 5.556100000000000483e-01, 5.489399999999999835e-01, 5.539600000000000080e-01, 5.611399999999999721e-01, 0.000000000000000000e+00, 5.725799999999999779e-01, 5.521300000000000097e-01, 5.690800000000000303e-01, 5.966799999999999882e-01
5.755799999999999805e-01, 5.442500000000000115e-01, 5.459000000000000519e-01, 5.541800000000000059e-01, 5.595799999999999663e-01, 5.523799999999999821e-01, 5.665299999999999780e-01, 5.534400000000000430e-01, 5.474299999999999722e-01, 5.623000000000000220e-01, 5.709800000000000431e-01, 5.642399999999999638e-01, 5.598199999999999843e-01, 5.686600000000000543e-01, 0.000000000000000000e+00, 5.431500000000000217e-01, 0.000000000000000000e+00, 5.409899999999999709e-01, 5.457999999999999519e-01, 0.000000000000000000e+00, 5.575499999999999901e-01, 0.000000000000000000e+00, 5.507600000000000273e-01, 5.716999999999999860e-01
... 15 more rows
